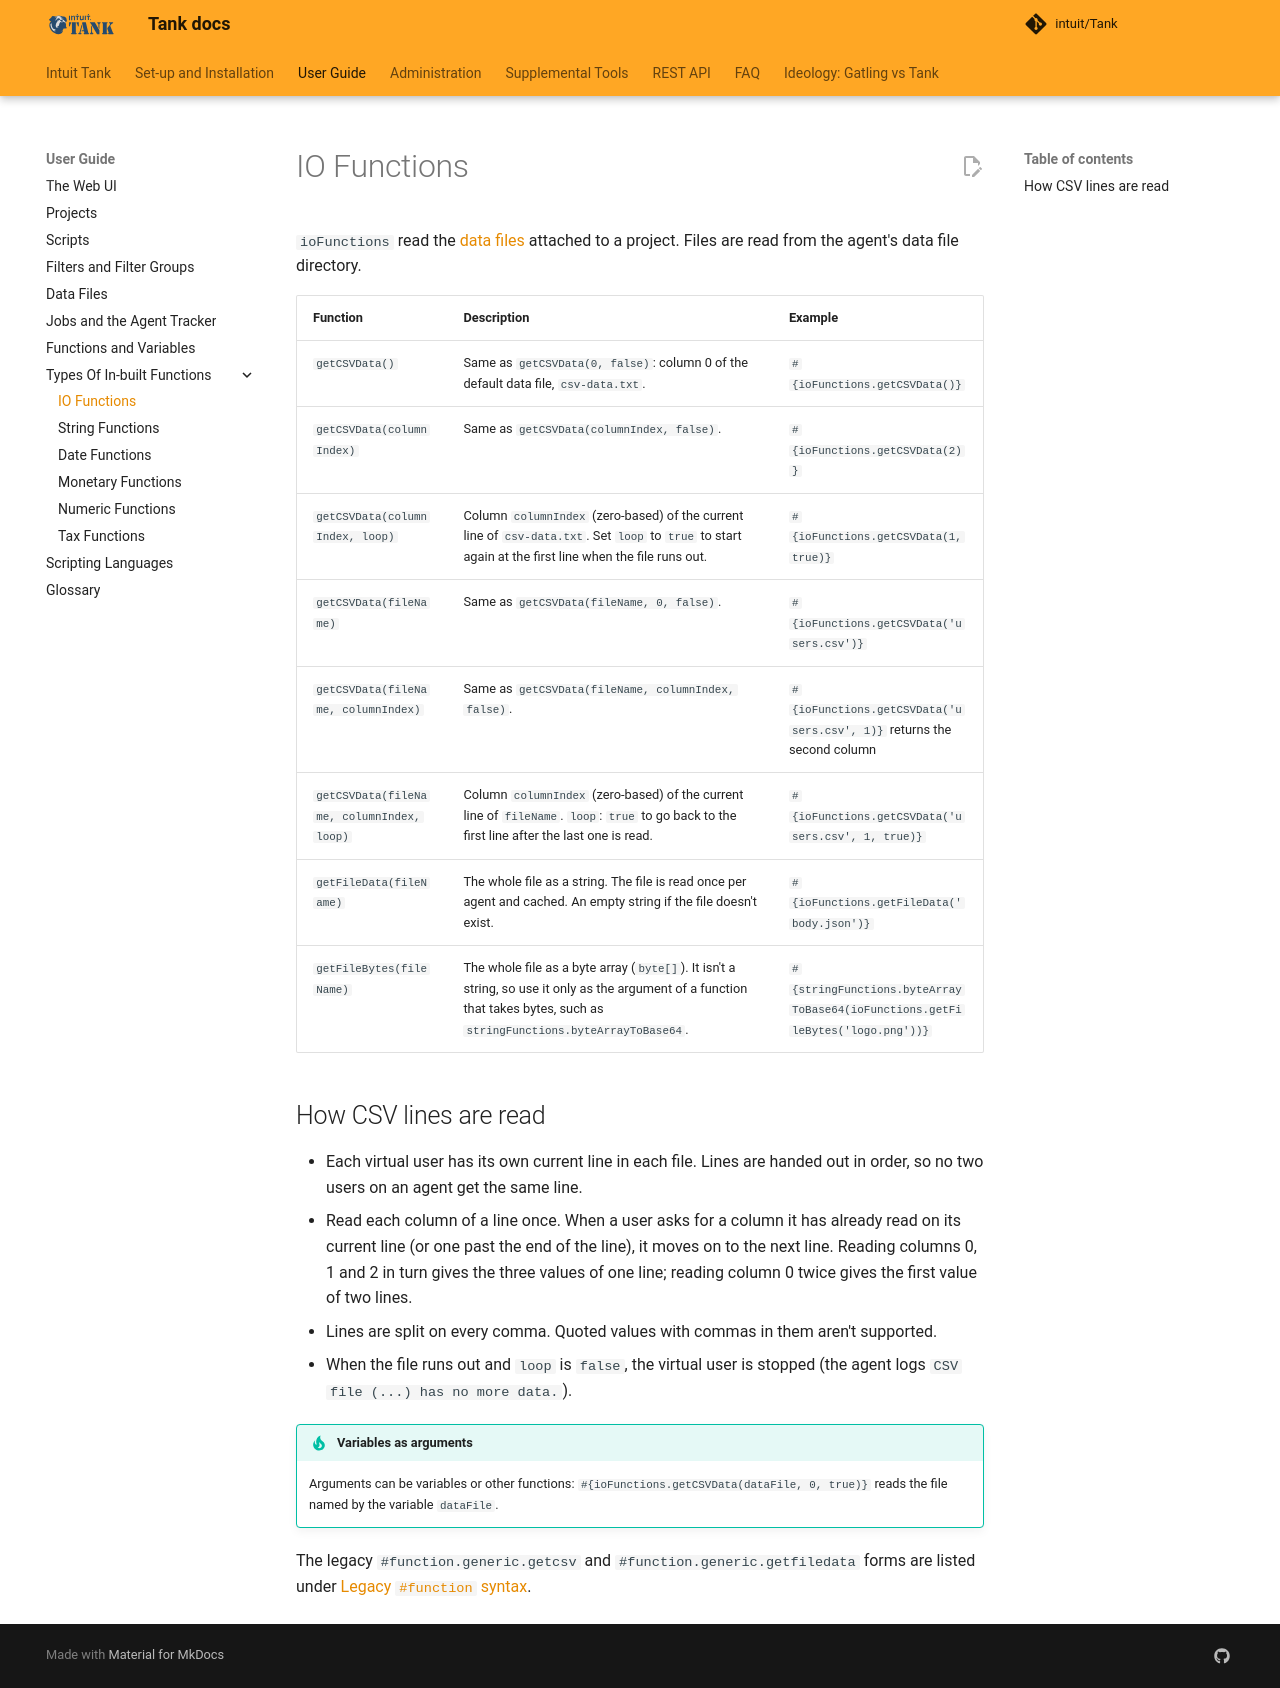

repository: intuit/Tank · page: key-concepts/io-functions/index.html · generator: mkdocs

# IO Functions

`ioFunctions` read the [data files](datafiles.md) attached to a project. Files are read from the agent's data file directory.

| Function | Description | Example |
| :------- | :---------- | :------ |
| `getCSVData()` | Same as `getCSVData(0, false)`: column 0 of the default data file, `csv-data.txt`. | `#{ioFunctions.getCSVData()}` |
| `getCSVData(columnIndex)` | Same as `getCSVData(columnIndex, false)`. | `#{ioFunctions.getCSVData(2)}` |
| `getCSVData(columnIndex, loop)` | Column `columnIndex` (zero-based) of the current line of `csv-data.txt`. Set `loop` to `true` to start again at the first line when the file runs out. | `#{ioFunctions.getCSVData(1, true)}` |
| `getCSVData(fileName)` | Same as `getCSVData(fileName, 0, false)`. | `#{ioFunctions.getCSVData('users.csv')}` |
| `getCSVData(fileName, columnIndex)` | Same as `getCSVData(fileName, columnIndex, false)`. | `#{ioFunctions.getCSVData('users.csv', 1)}` returns the second column |
| `getCSVData(fileName, columnIndex, loop)` | Column `columnIndex` (zero-based) of the current line of `fileName`. `loop`: `true` to go back to the first line after the last one is read. | `#{ioFunctions.getCSVData('users.csv', 1, true)}` |
| `getFileData(fileName)` | The whole file as a string. The file is read once per agent and cached. An empty string if the file doesn't exist. | `#{ioFunctions.getFileData('body.json')}` |
| `getFileBytes(fileName)` | The whole file as a byte array (`byte[]`). It isn't a string, so use it only as the argument of a function that takes bytes, such as `stringFunctions.byteArrayToBase64`. | `#{stringFunctions.byteArrayToBase64(ioFunctions.getFileBytes('logo.png'))}` |

## How CSV lines are read

- Each virtual user has its own current line in each file. Lines are handed out in order, so no two users on an agent get the same line.
- Read each column of a line once. When a user asks for a column it has already read on its current line (or one past the end of the line), it moves on to the next line. Reading columns 0, 1 and 2 in turn gives the three values of one line; reading column 0 twice gives the first value of two lines.
- Lines are split on every comma. Quoted values with commas in them aren't supported.
- When the file runs out and `loop` is `false`, the virtual user is stopped (the agent logs `CSV file (...) has no more data.`).

!!! tip "Variables as arguments"
    Arguments can be variables or other functions: `#{ioFunctions.getCSVData(dataFile, 0, true)}` reads the file named by the variable `dataFile`.

The legacy `#function.generic.getcsv` and `#function.generic.getfiledata` forms are listed under [Legacy `#function` syntax](functions_variables.md#legacy-function-syntax).
